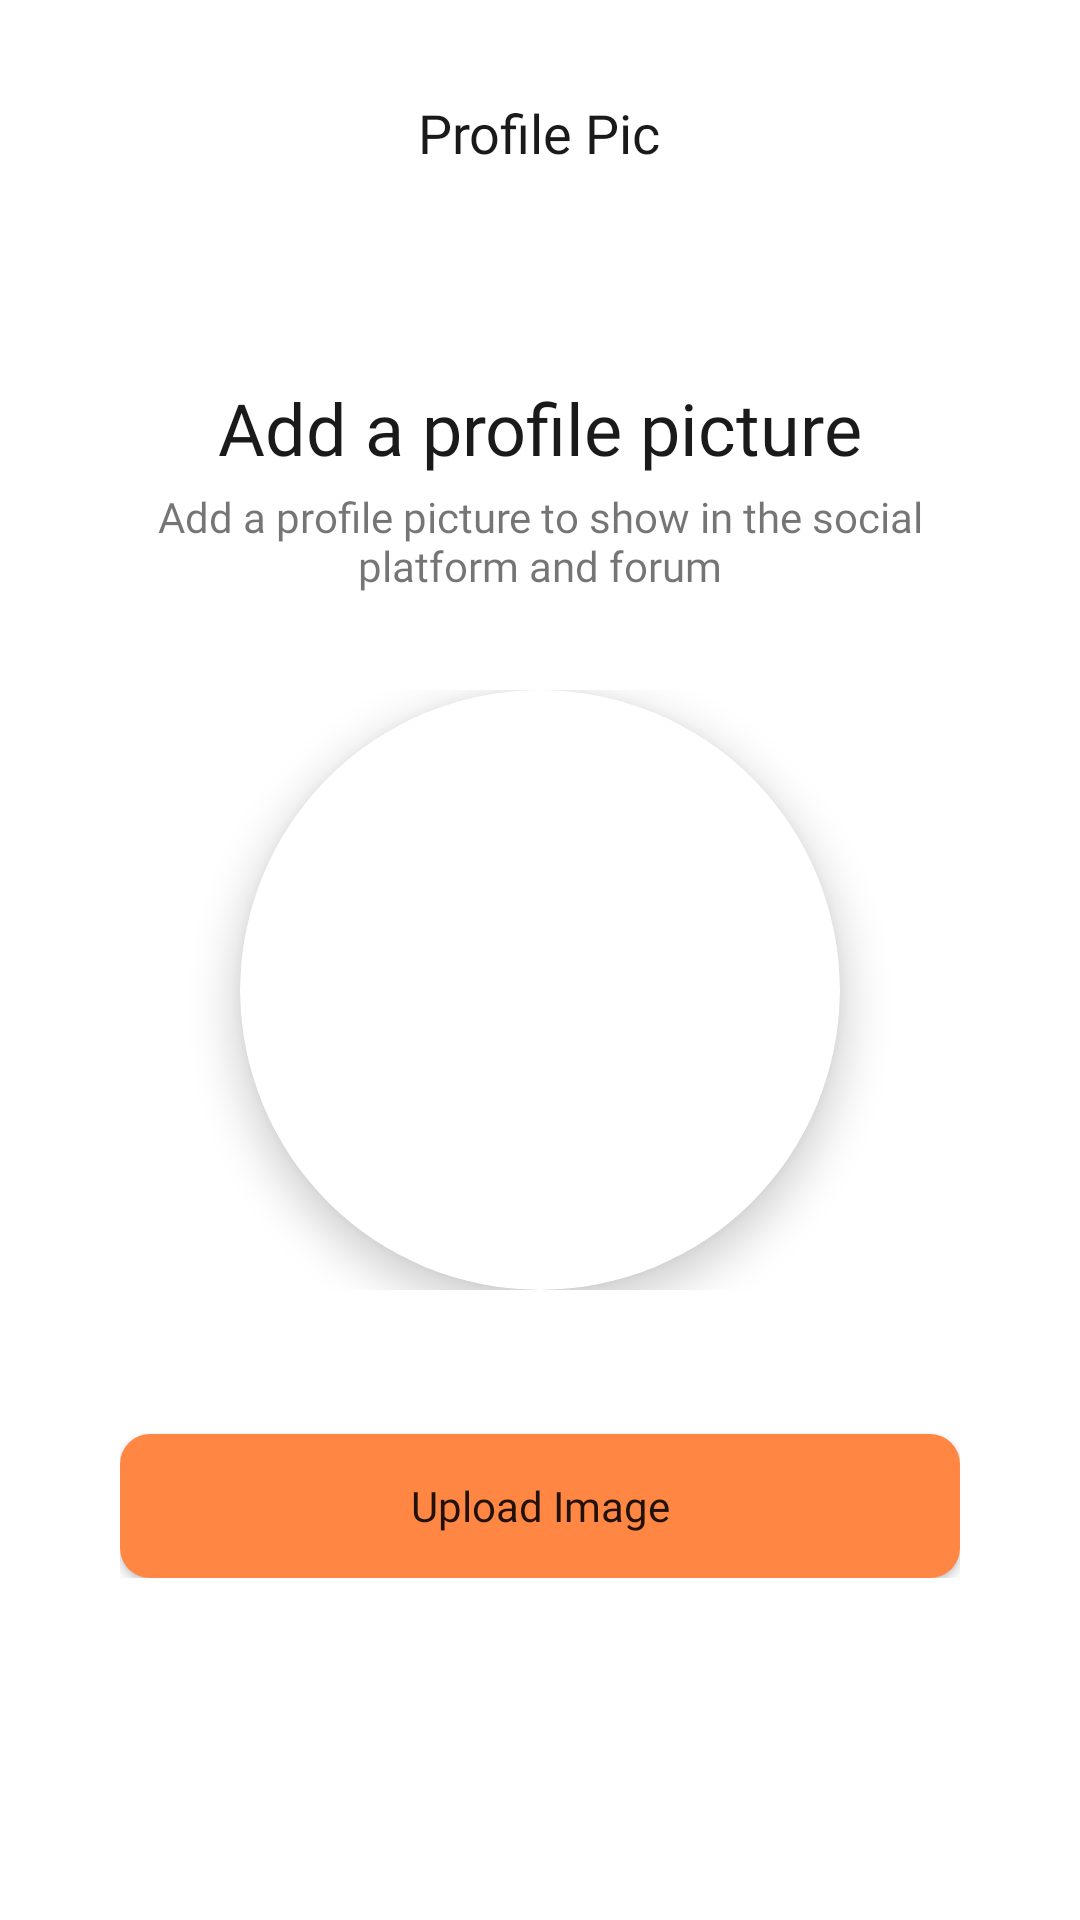

Reconstruct the res/layout file that produces this screen, plus the resources it refers to.
<!-- AndroidManifest.xml: application theme Theme.FitPal -->
<!-- res/layout/activity_profile_pic.xml -->
<?xml version="1.0" encoding="utf-8"?>
<LinearLayout xmlns:android="http://schemas.android.com/apk/res/android"
    xmlns:app="http://schemas.android.com/apk/res-auto"
    xmlns:tools="http://schemas.android.com/tools"
    android:layout_width="match_parent"
    android:layout_height="match_parent"
    android:orientation="vertical"
    tools:context=".FirstVisit">

    <RelativeLayout
        android:layout_width="match_parent"
        android:layout_height="wrap_content"
        android:padding="32dp">



        <TextView
            android:id="@+id/textView16"
            android:layout_width="wrap_content"
            android:layout_height="wrap_content"
            android:layout_centerHorizontal="true"
            android:fontFamily="@font/poppins"
            android:text="@string/profile_pic_title"
            android:textColor="@color/black"
            android:textSize="18sp"
            tools:ignore="RelativeOverlap" />


    </RelativeLayout>

    <LinearLayout
        android:layout_width="match_parent"
        android:layout_height="wrap_content"
        android:orientation="vertical">
        <ScrollView
            android:layout_width="match_parent"
            android:layout_height="wrap_content"
            tools:ignore="UselessParent">


            <LinearLayout
                android:layout_width="match_parent"
                android:layout_height="match_parent"
                android:paddingVertical="16dp"
                android:orientation="vertical">

                <LinearLayout android:layout_width="match_parent" android:layout_height="wrap_content" android:orientation="vertical" android:gravity="center_horizontal" android:paddingVertical="16dp" android:paddingHorizontal="32dp" android:layout_marginVertical="6dp">

                    <TextView
                        android:id="@+id/textView17"
                        android:fontFamily="@font/poppins_semibold"
                        android:layout_width="wrap_content"
                        android:layout_height="wrap_content"
                        android:text="@string/add_a_profile_picture2"
                        android:textColor="@color/black"
                        android:textSize="24sp"

                        />

                    <TextView
                        android:id="@+id/textView18"
                        android:fontFamily="@font/poppins"
                        android:layout_width="wrap_content"
                        android:layout_height="wrap_content"
                        android:text="@string/add_a_profile_picture_to_show_in_the_social_platform_and_forum"
                        android:textAlignment="center"
                        android:paddingTop="4dp"
                        />

                    <LinearLayout android:orientation="vertical" android:layout_height="wrap_content" android:layout_width="match_parent" android:paddingHorizontal="8dp" android:paddingTop="16dp">
                        <LinearLayout
                            android:layout_width="match_parent"
                            android:layout_height="wrap_content"
                            android:paddingVertical="16dp"
                            android:orientation="vertical"
                            android:gravity="center">

                            <androidx.cardview.widget.CardView
                                android:id="@+id/profile_card"
                                app:cardElevation = "8dp"
                                app:cardCornerRadius = "180dp"
                                android:foregroundGravity = "center"
                                android:layout_width = "200dp"
                                android:layout_height = "200dp"

                                >
                                <ImageView
                                    android:id="@+id/profile_image"
                                    android:layout_width="wrap_content"
                                    android:layout_height="wrap_content"
                                    android:scaleType="centerCrop"
                                    />
                            </androidx.cardview.widget.CardView>



                        </LinearLayout>

                        <Button
                            android:id="@+id/submit_btn"
                            android:fontFamily="@font/poppins_semibold"
                            android:clickable="true"
                            android:focusable="true"
                            android:layout_width="match_parent"
                            android:layout_height="wrap_content"
                            android:layout_marginTop="32dp"
                            android:background="@drawable/button"
                            android:padding="4dp"
                            android:text="@string/upload_image"
                            android:textAllCaps="false" />

                    </LinearLayout>

                </LinearLayout>


            </LinearLayout>


        </ScrollView>
    </LinearLayout>

</LinearLayout>
<!-- resources referenced by this layout -->
<resources>
  <color name="black">#1A1A1A</color>
  <!-- drawable button (drawable) -->
  <?xml version="1.0" encoding="utf-8"?>
  <selector xmlns:android="http://schemas.android.com/apk/res/android">
      <item android:state_enabled="true">
          <shape android:shape="rectangle">
              <solid android:color="@color/orange_medium"/>
              <corners android:radius="10dp"/>
          </shape>
      </item>
  </selector>
  <string name="add_a_profile_picture2">Add a profile picture</string>
  <string name="add_a_profile_picture_to_show_in_the_social_platform_and_forum">Add a profile picture to show in the social platform and forum</string>
  <string name="profile_pic_title">Profile Pic</string>
  <string name="upload_image">Upload Image</string>
  <style name="Theme.FitPal" parent="Theme.MaterialComponents.Light.NoActionBar">
          
          <item name="colorPrimary">@color/orange_medium</item>
          <item name="colorPrimaryVariant">@color/orange_dark</item>
          <item name="colorOnPrimary">@color/white</item>
          
          <item name="colorSecondary">@color/orange_light</item>
          <item name="colorSecondaryVariant">@color/orange_lighter</item>
          <item name="colorOnSecondary">@color/black</item>
          
          <item name="android:statusBarColor" tools:targetApi="l">?attr/colorPrimaryVariant</item>
          
      </style>
  <color name="orange_medium">#FF8743</color>
  <color name="orange_dark">#E87332</color>
  <color name="white">#FFFFFFFF</color>
  <color name="orange_light">#FBCFA7</color>
  <color name="orange_lighter">#FEDCBC</color>
</resources>
